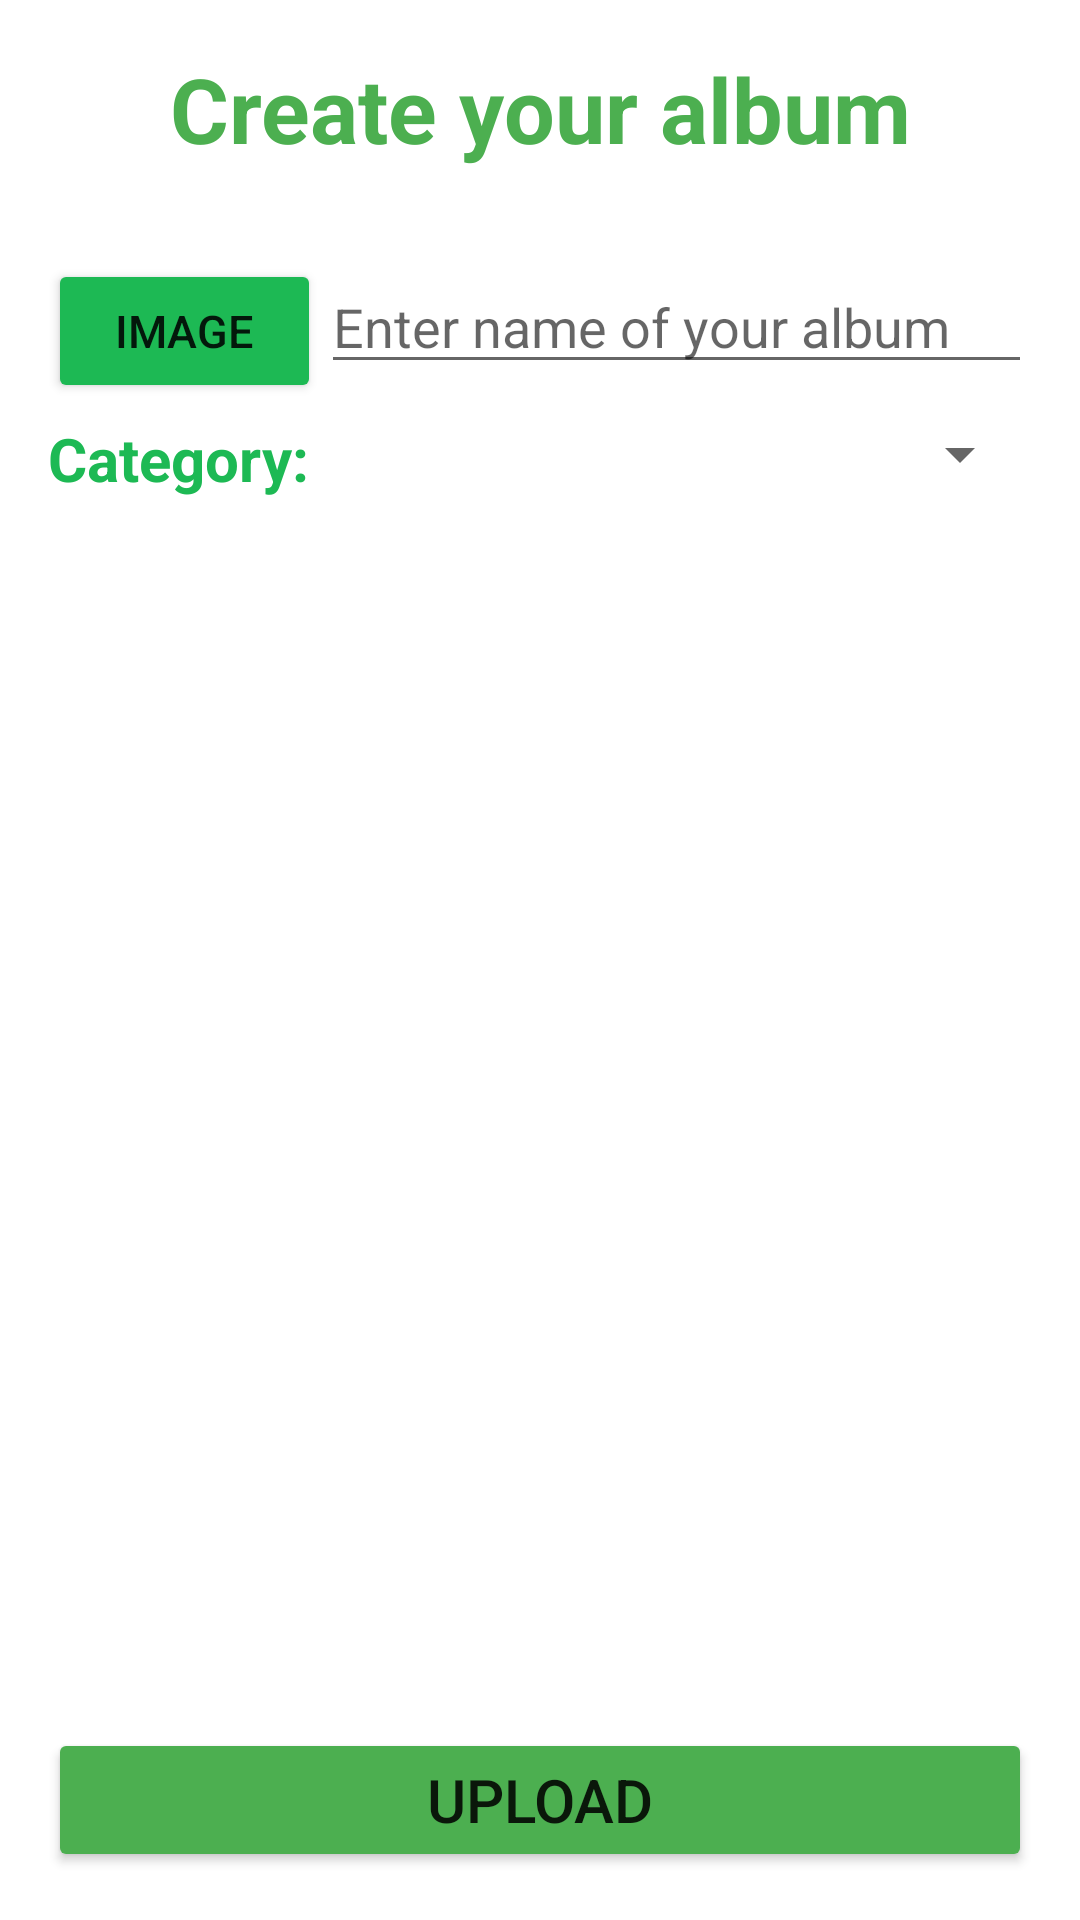

Produce the Android XML layout that renders to this screen, including the resource entries it uses.
<!-- AndroidManifest.xml: application theme Theme.FinalListener -->
<!-- res/layout/activity_create_album.xml -->
<?xml version="1.0" encoding="utf-8"?>
<RelativeLayout xmlns:android="http://schemas.android.com/apk/res/android"
    xmlns:app="http://schemas.android.com/apk/res-auto"
    xmlns:tools="http://schemas.android.com/tools"
    android:layout_width="match_parent"
    android:layout_height="match_parent"
    android:padding="16dp"
    tools:context=".CreateAlbumActivity">
    <LinearLayout
        android:layout_width="match_parent"
        android:layout_height="wrap_content"
        android:id="@+id/llt_Albums0">
        <TextView
            android:layout_width="match_parent"
            android:layout_height="wrap_content"
            android:text="Create your album"
            android:textSize="30sp"
            android:gravity="center"
            android:textColor="@color/dark_green"
            android:textStyle="bold"
            android:layout_marginBottom="30dp"/>
    </LinearLayout>
    <LinearLayout
        android:layout_width="match_parent"
        android:layout_height="wrap_content"
        android:id="@+id/llt_Albums1"
        android:orientation="horizontal"
        android:layout_below="@+id/llt_Albums0">
        <Button
            android:layout_width="wrap_content"
            android:layout_height="wrap_content"
            android:text="Image"
            android:id="@+id/btn_AlbumImg"
            android:textSize="15sp"
            android:layout_weight="1"
            android:backgroundTint="@color/light_green" />
        <EditText
            android:layout_width="wrap_content"
            android:layout_height="wrap_content"
            android:layout_weight="7"
            android:id="@+id/et_NameAlbum"
            android:hint="Enter name of your album" />
    </LinearLayout>
    <LinearLayout
        android:layout_width="match_parent"
        android:layout_height="wrap_content"
        android:id="@+id/llt_Albums2"
        android:layout_below="@+id/llt_Albums1"
        android:orientation="horizontal"
        android:weightSum="2">
        <TextView
            android:layout_width="match_parent"
            android:layout_height="wrap_content"
            android:text="Category:"
            android:textSize="20sp"
            android:textColor="@color/light_green"
            android:textStyle="bold"
            android:layout_weight="1"
            android:layout_marginVertical="5dp"/>
        <Spinner
            android:layout_width="match_parent"
            android:layout_height="wrap_content"
            android:layout_weight="1"
            android:layout_marginVertical="5dp"
            android:id="@+id/sp_CategoryAlbum"/>
    </LinearLayout>
    <LinearLayout
        android:layout_width="match_parent"
        android:layout_height="wrap_content"
        android:layout_below="@+id/llt_Albums2">
        <ImageView
            android:layout_width="300dp"
            android:layout_height="300dp"
            android:layout_marginTop="20dp"
            android:id="@+id/iv_AlbumCover"/>
    </LinearLayout>
    <LinearLayout
        android:layout_width="match_parent"
        android:layout_height="wrap_content"
        android:layout_alignParentBottom="true"
        >
        <Button
            android:layout_width="match_parent"
            android:layout_height="wrap_content"
            android:layout_weight="1"
            android:backgroundTint="@color/dark_green"
            android:text="UpLoad"
            android:textSize="20dp"
            android:id="@+id/btn_UploadAlbum"/>
    </LinearLayout>
</RelativeLayout>
<!-- resources referenced by this layout -->
<resources>
  <color name="dark_green">#4CAF50</color>
  <color name="light_green">#1DB954</color>
  <style name="Theme.FinalListener" parent="Theme.MaterialComponents.DayNight.NoActionBar">
          
          <item name="colorPrimary">@color/light_green</item>
          <item name="colorPrimaryVariant">@color/light_green</item>
          <item name="colorOnPrimary">@color/white</item>
          
          <item name="colorSecondary">@color/teal_200</item>
          <item name="colorSecondaryVariant">@color/teal_700</item>
          <item name="colorOnSecondary">@color/black</item>
          
          <item name="android:statusBarColor" tools:targetApi="l">?attr/colorPrimaryVariant</item>
          
      </style>
  <color name="white">#FFFFFFFF</color>
  <color name="teal_200">#FF03DAC5</color>
  <color name="teal_700">#FF018786</color>
  <color name="black">#FF000000</color>
</resources>
